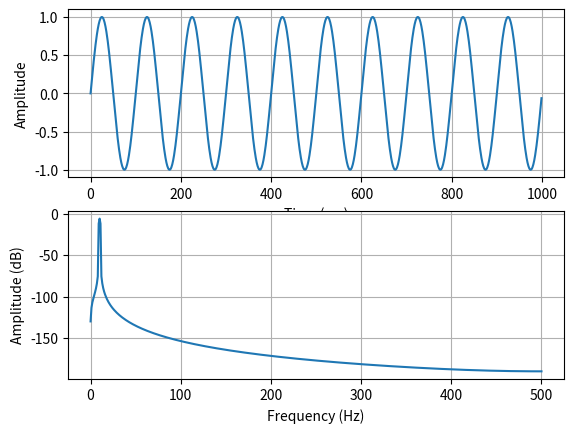

The matplotlib source for this figure:
""" Create a sine wave and plot the Bode plot of the frequency response.
[redacted]
    date: 1/27/23
"""
import numpy as np
import matplotlib.pyplot as plt

""" create a function that returns a sine wave at 10 hz for 1 second """
def sine_wave():
    return np.sin(2 * np.pi * 10 * np.arange(1000) / 1000)

""" create a function that plots the sine wave along with a subplot of the FFT.
    plot the frequency in units of Hz.
    plot the amplitude in units of dB.
"""
def plot_sine_wave():
    x = sine_wave()
    plt.figure()
    plt.subplot(2,1,1)
    plt.plot(x)
    plt.xlabel('Time (ms)')
    plt.ylabel('Amplitude')
    plt.grid(True)
    plt.subplot(2,1,2)
    plt.magnitude_spectrum(x, Fs=1000, scale='dB')
    plt.xlabel('Frequency (Hz)')
    plt.ylabel('Amplitude (dB)')
    plt.grid(True)
    plt.show()

plot_sine_wave()


